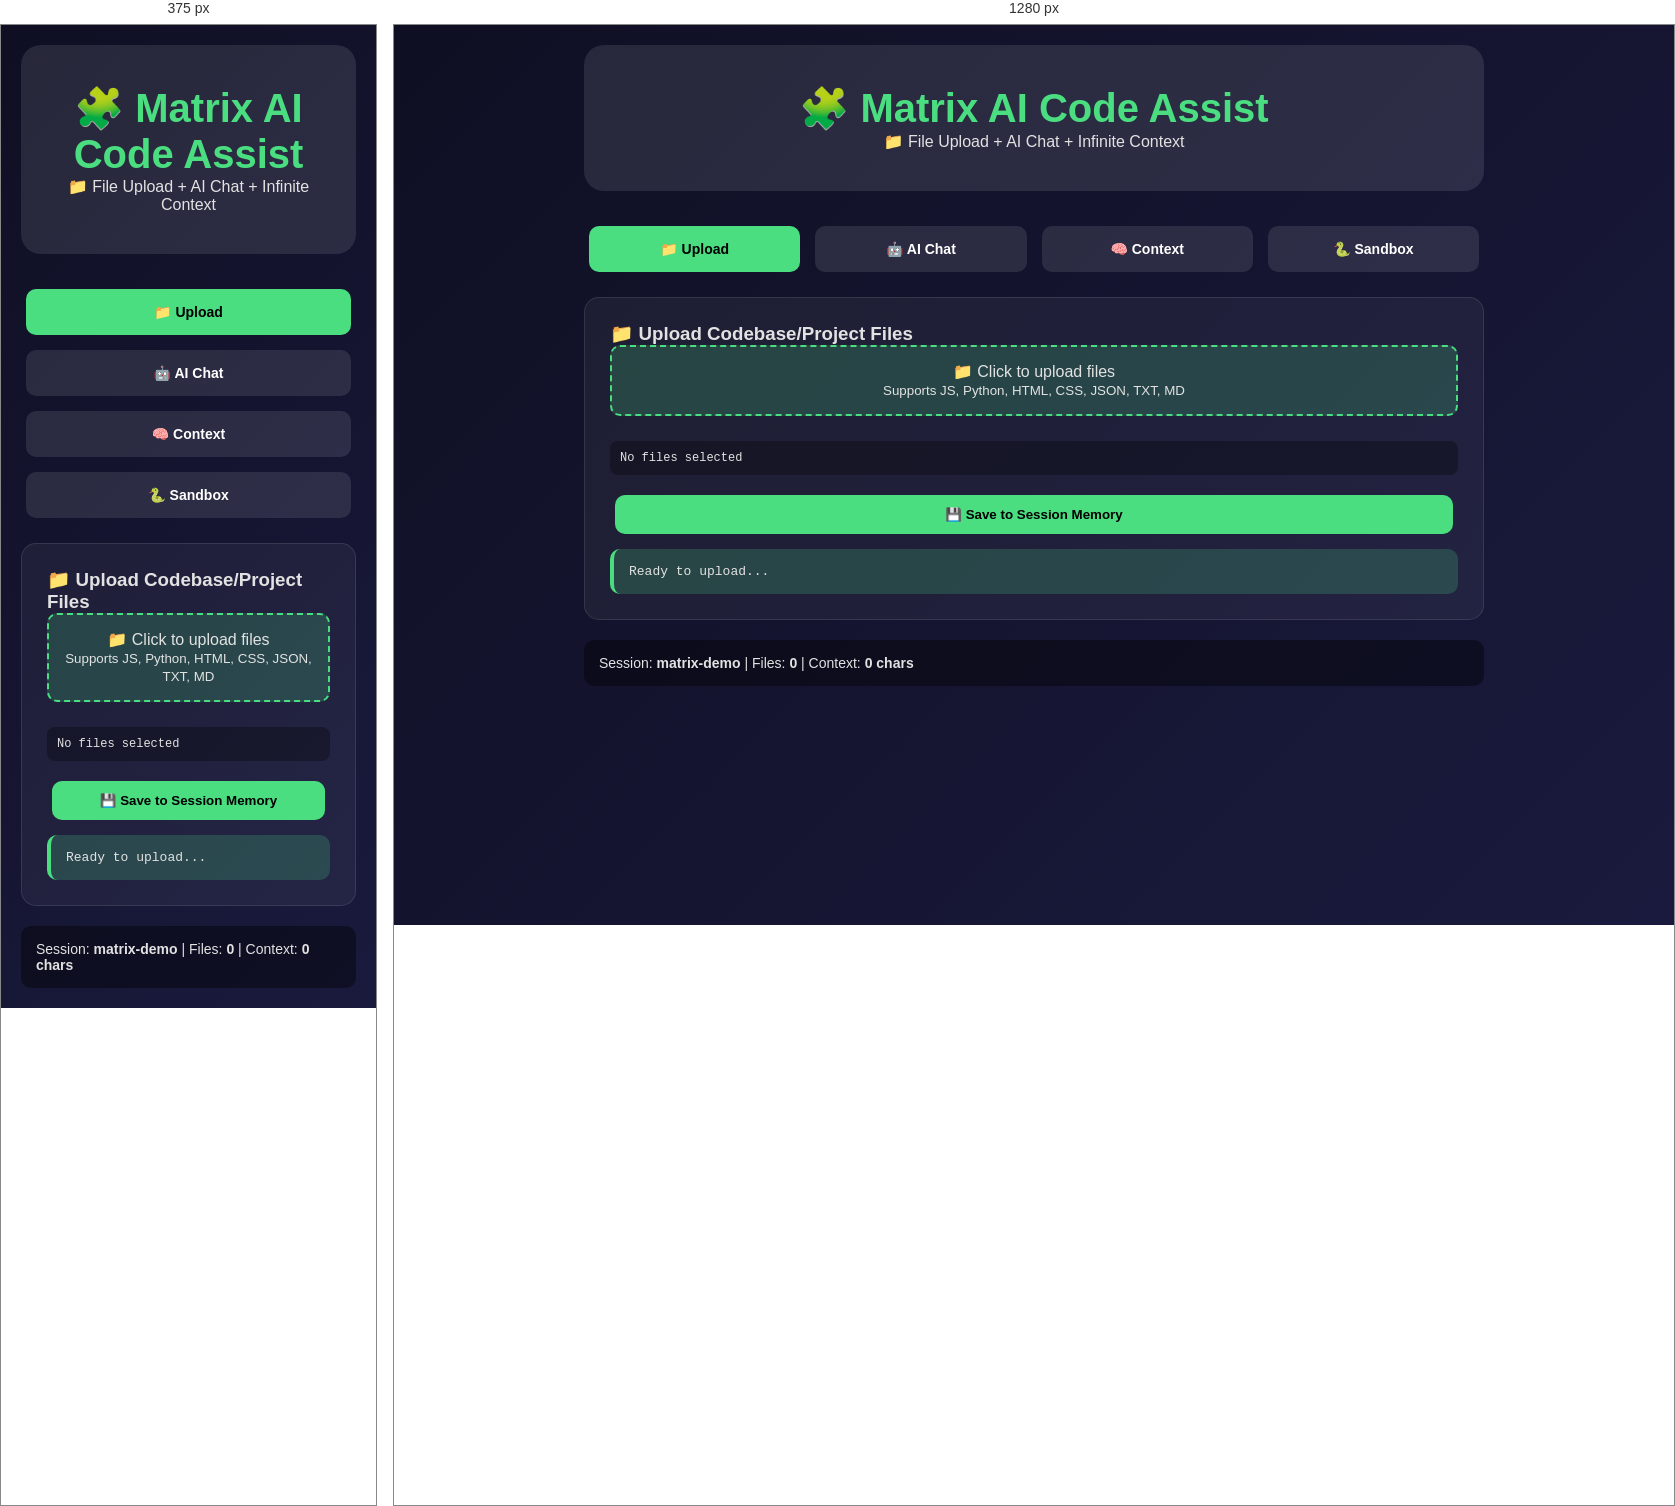
Rendered at 375 px and 1280 px, left to right.

<!-- file: index.html -->
<!DOCTYPE html>
<html>
<head>
    <title>🧩 Matrix AI - File Upload + Chat</title>
    <style>*{margin:0;padding:0;box-sizing:border-box}body{background:linear-gradient(135deg,#0f0f23,#1a1a3e);color:#e2e2e2;font-family:sans-serif;padding:20px;min-height:100vh}.dashboard{max-width:900px;margin:0 auto}header{text-align:center;padding:40px 20px;background:rgba(255,255,255,0.1);border-radius:20px;margin-bottom:30px}h1{font-size:2.5rem;color:#4ade80}.tabs{display:flex;flex-wrap:wrap;gap:5px;margin-bottom:20px}.tab{flex:1;padding:15px;background:rgba(255,255,255,0.1);border:none;color:white;border-radius:10px;cursor:pointer;font-size:14px}.tab.active{background:#4ade80;color:black}.tab-content{display:none;background:rgba(255,255,255,0.05);padding:25px;border-radius:15px;margin-bottom:20px;border:1px solid rgba(255,255,255,0.1)}.tab-content.active{display:block}textarea,input{width:100%;padding:15px;background:rgba(0,0,0,0.5);border:1px solid #4ade80;border-radius:10px;color:white;font-family:monospace;font-size:14px;margin-bottom:15px;box-sizing:border-box}textarea{height:200px;resize:vertical}button{padding:12px 20px;background:#4ade80;color:black;border:none;border-radius:10px;cursor:pointer;margin:5px;font-weight:bold;transition:all .3s}button:hover{transform:scale(1.05);box-shadow:0 5px 15px rgba(74,222,128,.4)}.button-row{display:flex;flex-wrap:wrap;gap:10px}.status{padding:15px;background:rgba(0,0,0,0.4);border-radius:10px;font-size:14px}.output{background:rgba(74,222,128,0.2);padding:15px;border-radius:10px;border-left:4px solid #4ade80;margin-top:10px;white-space:pre-wrap;font-family:monospace;max-height:300px;overflow:auto}.error{background:rgba(239,68,68,0.2);border-left-color:#ef4444;color:#ef4444}.file-upload{display:flex;flex-direction:column;gap:15px}.file-input-wrapper{position:relative;display:inline-block;width:100%}.file-input-wrapper input[type=file]{position:absolute;opacity:0;width:100%;height:100%;cursor:pointer}.file-label{display:inline-block;padding:15px;background:rgba(74,222,128,0.2);border:2px dashed #4ade80;border-radius:10px;text-align:center;cursor:pointer;width:100%;transition:all .3s}.file-label:hover{background:rgba(74,222,128,0.4)}.file-info{margin-top:10px;padding:10px;background:rgba(0,0,0,0.3);border-radius:8px;font-family:monospace;font-size:12px;max-height:100px;overflow:auto}@media(max-width:600px){.tabs{flex-direction:column}.tab{flex:none}}</style>
</head>
<body>
    <div class="dashboard">
        <header><h1>🧩 Matrix AI Code Assist</h1><p>📁 File Upload + AI Chat + Infinite Context</p></header>
        
        <div class="tabs">
            <button class="tab active" onclick="showTab('upload')">📁 Upload</button>
            <button class="tab" onclick="showTab('ai')">🤖 AI Chat</button>
            <button class="tab" onclick="showTab('context')">🧠 Context</button>
            <button class="tab" onclick="showTab('sandbox')">🐍 Sandbox</button>
        </div>

        <!-- FILE UPLOAD TAB -->
        <div id="upload" class="tab-content active">
            <h3>📁 Upload Codebase/Project Files</h3>
            <div class="file-upload">
                <div class="file-input-wrapper">
                    <input type="file" id="file-input" multiple accept=".js,.ts,.py,.html,.css,.json,.txt,.md">
                    <label for="file-input" class="file-label">📁 Click to upload files<br><small>Supports JS, Python, HTML, CSS, JSON, TXT, MD</small></label>
                </div>
                <div id="file-list" class="file-info">No files selected</div>
                <button onclick="uploadFiles()">💾 Save to Session Memory</button>
            </div>
            <div id="upload-status" class="output">Ready to upload...</div>
        </div>

        <!-- AI CHAT TAB -->
        <div id="ai" class="tab-content">
            <input id="ai-input" placeholder="Ask about your uploaded code: 'refactor auth', 'add login'...">
            <div class="button-row">
                <button onclick="chatAI()">💬 Ask Matrix AI</button>
                <button onclick="testAI()">🧪 Test Connection</button>
            </div>
            <div id="ai-output" class="output">AI ready! Upload files first for context-aware responses</div>
        </div>

        <!-- CONTEXT TAB -->
        <div id="context" class="tab-content">
            <textarea id="context-text" placeholder="Current context will appear here..."></textarea>
            <div class="button-row">
                <button onclick="loadContext()">📂 Load Context</button>
                <button onclick="clearContext()">🗑️ Clear All</button>
            </div>
            <div id="context-status" class="output">No context loaded (0 chars)</div>
        </div>

        <!-- SANDBOX TAB -->
        <div id="sandbox" class="tab-content">
            <textarea id="py-code">print("Hello from Matrix Sandbox!")
print("Your context is available to AI!")</textarea>
            <button onclick="runSandbox()">🐍 Run Python</button>
            <div id="sandbox-output" class="output">Click Run Python to test sandbox</div>
        </div>

        <div class="status">
            Session: <strong id="session-id">matrix-demo</strong> | 
            Files: <strong id="file-count">0</strong> | 
            Context: <strong id="context-size">0 chars</strong>
        </div>
    </div>
    <script>
let sessionId = 'matrix-' + Date.now();
let uploadedFiles = [];
let currentTab = 'upload';

const MATRIX_URL = 'https://matrix.ai-n.workers.dev';
const SESSION_URL = 'https://session.ai-n.workers.dev';

function showTab(tab) {
    document.querySelectorAll('.tab, .tab-content').forEach(el => el.classList.remove('active'));
    event.target.classList.add('active');
    document.getElementById(tab).classList.add('active');
    currentTab = tab;
}

document.getElementById('file-input').addEventListener('change', function(e) {
    uploadedFiles = Array.from(e.target.files);
    let fileList = uploadedFiles.map(f => `${f.name} (${(f.size/1024).toFixed(1)}KB)`).join('\n');
    document.getElementById('file-list').textContent = uploadedFiles.length ? 
        `Selected ${uploadedFiles.length} files:\n${fileList}` : 'No files selected';
    document.getElementById('file-count').textContent = uploadedFiles.length;
});

async function uploadFiles() {
    if (!uploadedFiles.length) {
        document.getElementById('upload-status').innerHTML = '<span class="error">No files selected!</span>';
        return;
    }
    
    document.getElementById('upload-status').textContent = '📁 Uploading to Session Memory...';
    
    let context = '';
    for (let file of uploadedFiles) {
        const text = await file.text();
        context += `\n\n--- ${file.name} (${(file.size/1024).toFixed(1)}KB) ---\n${text}`;
    }
    
    try {
        const response = await fetch(`${SESSION_URL}/session/context`, {
            method: 'POST',
            headers: {'Content-Type': 'application/json'},
            body: JSON.stringify({
                sessionId, 
                context: {codebase: context, files: uploadedFiles.length, uploadedAt: new Date().toISOString()}
            })
        });
        
        const data = await response.json();
        document.getElementById('upload-status').innerHTML = `✅ <strong>${uploadedFiles.length} files</strong> (${context.length} chars) saved to Infinite Memory!`;
        document.getElementById('context-size').textContent = `${context.length} chars`;
        document.getElementById('file-count').textContent = uploadedFiles.length;
    } catch(e) {
        document.getElementById('upload-status').innerHTML = `<span class="error">❌ Upload failed: ${e.message}</span>`;
    }
}

async function chatAI() {
    const prompt = document.getElementById('ai-input').value;
    if (!prompt) return;
    
    const output = document.getElementById('ai-output');
    output.innerHTML = '🤖 Asking Matrix AI...';
    
    try {
        const response = await fetch(`${MATRIX_URL}/ai/chat`, {
            method: 'POST',
            headers: {'Content-Type': 'application/json'},
            body: JSON.stringify({message: prompt, sessionId})
        });
        
        const data = await response.json();
        output.innerHTML = `🤖 Matrix AI:<br><strong>${data.response || data.fallbackResponse}</strong><br><br>📊 Model: ${data.modelInfo?.usedModel || 'Matrix'}`;
    } catch(e) {
        output.innerHTML = `<span class="error">❌ AI Error: ${e.message}</span>`;
    }
}

async function testAI() {
    document.getElementById('ai-output').innerHTML = '🧪 Testing AI connection...';
    try {
        const response = await fetch(`${MATRIX_URL}/ai/chat`, {
            method: 'POST',
            headers: {'Content-Type': 'application/json'},
            body: JSON.stringify({message: 'test connection', sessionId})
        });
        document.getElementById('ai-output').textContent = '✅ AI connection WORKING!';
    } catch(e) {
        document.getElementById('ai-output').innerHTML = `<span class="error">❌ AI connection failed</span>`;
    }
}

async function loadContext() {
    document.getElementById('context-status').textContent = '📂 Loading context...';
    try {
        const response = await fetch(`${SESSION_URL}/session/context?sessionId=${sessionId}`);
        const data = await response.json();
        const context = data.infiniteContext?.codebase || '';
        document.getElementById('context-text').value = context;
        document.getElementById('context-size').textContent = `${data.totalContextSize || 0} chars`;
        document.getElementById('context-status').innerHTML = `✅ Loaded <strong>${context.length} chars</strong> from Session Memory!`;
    } catch(e) {
        document.getElementById('context-status').innerHTML = `<span class="error">❌ Load failed: ${e.message}</span>`;
    }
}

async function clearContext() {
    if (!confirm('Clear ALL session memory?')) return;
    document.getElementById('context-status').textContent = '🗑️ Clearing...';
    try {
        await fetch(`${SESSION_URL}/session/context`, {
            method: 'DELETE',
            headers: {'Content-Type': 'application/json'},
            body: JSON.stringify({sessionId})
        });
        document.getElementById('context-text').value = '';
        document.getElementById('context-size').textContent = '0 chars';
        document.getElementById('context-status').textContent = '✅ Memory cleared!';
    } catch(e) {
        document.getElementById('context-status').innerHTML = `<span class="error">❌ Clear failed</span>`;
    }
}

async function runSandbox() {
    const code = document.getElementById('py-code').value;
    document.getElementById('sandbox-output').textContent = '🐍 Running in Matrix Sandbox...';
    
    try {
        const response = await fetch(`${MATRIX_URL}/run?code=${encodeURIComponent(code)}&sessionId=${sessionId}`);
        const data = await response.json();
        document.getElementById('sandbox-output').innerHTML = 
            `🐍 Output:\n${data.output || 'No output'}\n\n❌ Error: ${data.error || 'None'}\n✅ Success: ${data.success ? 'Yes' : 'No'}`;
    } catch(e) {
        document.getElementById('sandbox-output').innerHTML = `<span class="error">❌ Sandbox failed: ${e.message}</span>`;
    }
}

document.getElementById('session-id').textContent = sessionId;
    </script>
</body>
</html>